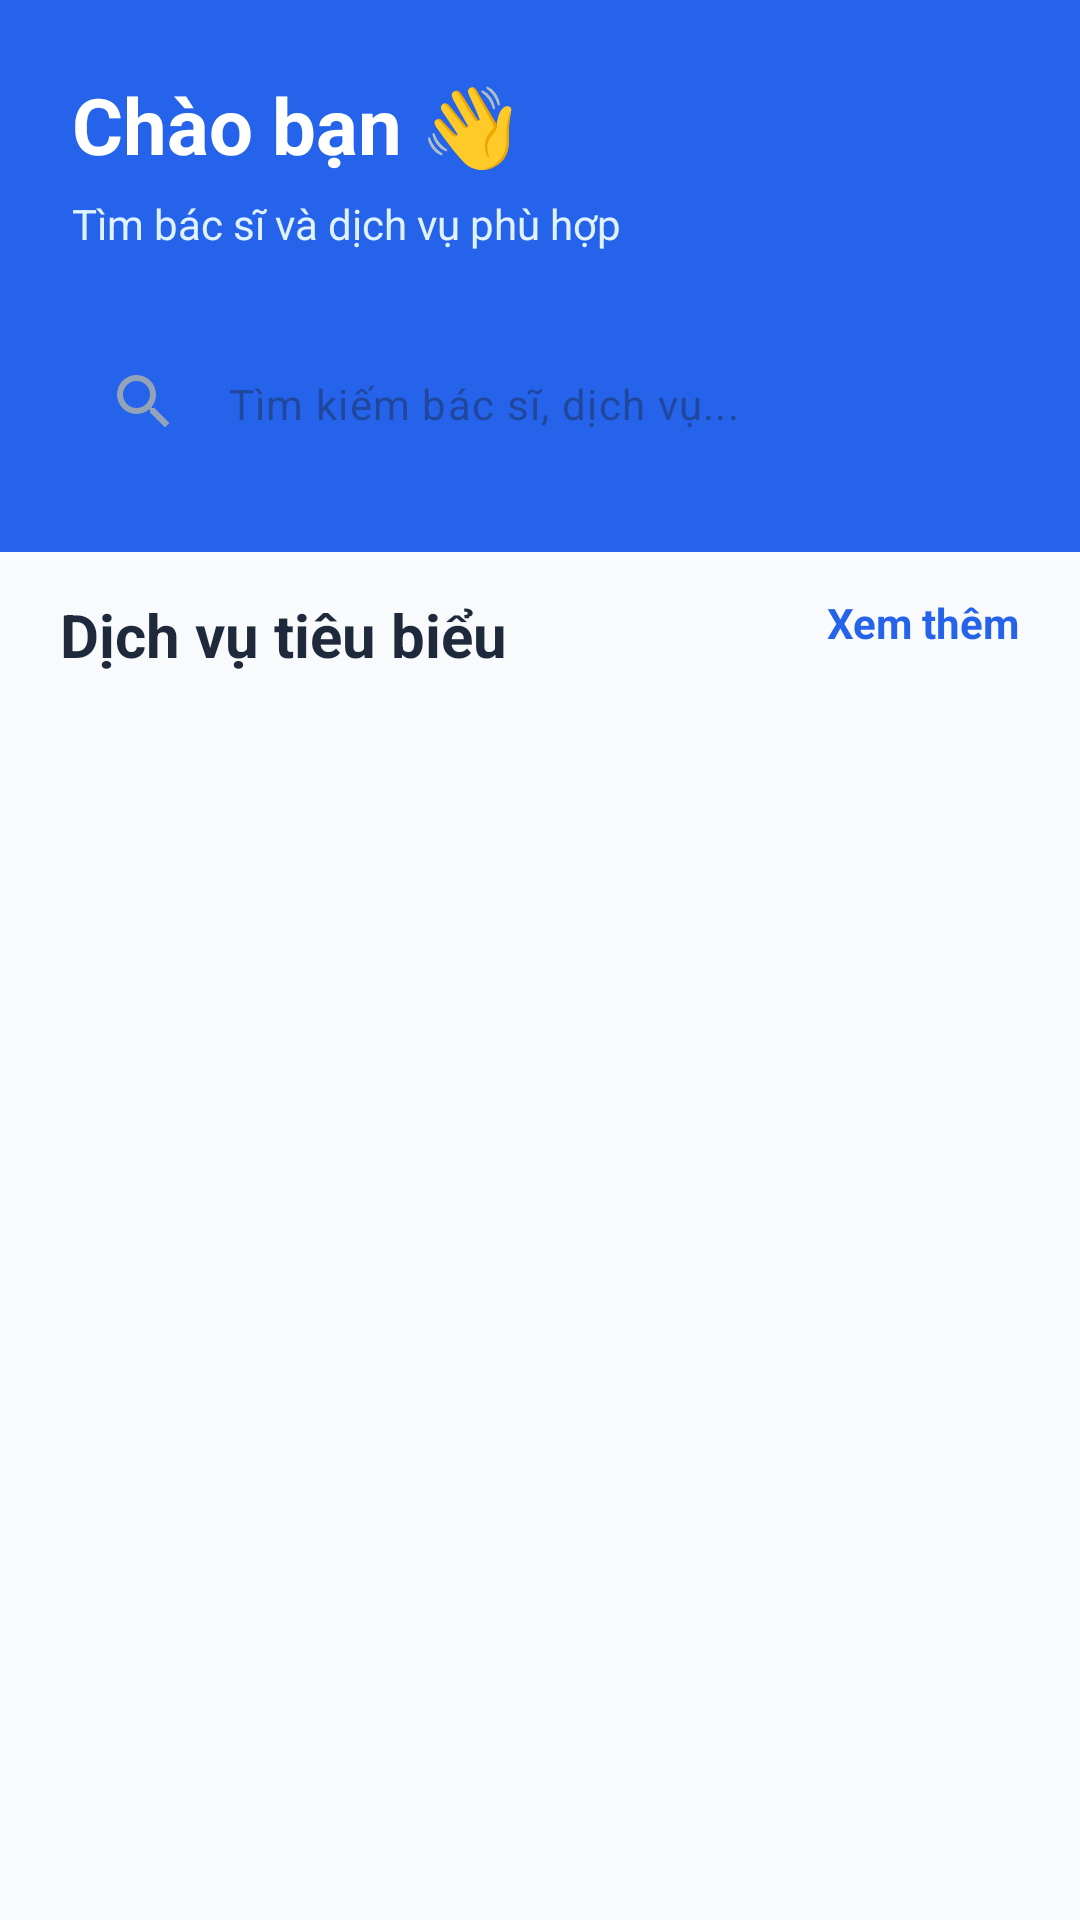

Android layout source for this screen:
<!-- AndroidManifest.xml: application theme Theme.UMC -->
<!-- res/layout/activity_home.xml -->
<?xml version="1.0" encoding="utf-8"?>
<androidx.constraintlayout.widget.ConstraintLayout
    xmlns:android="http://schemas.android.com/apk/res/android"
    xmlns:app="http://schemas.android.com/apk/res-auto"
    android:layout_width="match_parent"
    android:layout_height="match_parent"
    android:background="#F8FAFC">

    
    <com.google.android.material.appbar.AppBarLayout
        android:id="@+id/appBar"
        android:layout_width="0dp"
        android:layout_height="wrap_content"
        app:elevation="0dp"
        app:layout_constraintTop_toTopOf="parent"
        app:layout_constraintStart_toStartOf="parent"
        app:layout_constraintEnd_toEndOf="parent">

        <androidx.constraintlayout.widget.ConstraintLayout
            android:layout_width="match_parent"
            android:layout_height="wrap_content"
            android:background="#2563EB"
            android:padding="24dp">

            
            <TextView
                android:id="@+id/tvTitle"
                android:layout_width="wrap_content"
                android:layout_height="wrap_content"
                android:text="Chào bạn 👋"
                android:textSize="26sp"
                android:textStyle="bold"
                android:textColor="@android:color/white"
                app:layout_constraintTop_toTopOf="parent"
                app:layout_constraintStart_toStartOf="parent"/>

            <TextView
                android:id="@+id/tvSub"
                android:layout_width="wrap_content"
                android:layout_height="wrap_content"
                android:text="Tìm bác sĩ và dịch vụ phù hợp"
                android:textColor="#E0F2FE"
                android:textSize="14sp"
                android:layout_marginTop="6dp"
                app:layout_constraintTop_toBottomOf="@id/tvTitle"
                app:layout_constraintStart_toStartOf="parent"/>

            
            <com.google.android.material.textfield.TextInputLayout
                android:id="@+id/searchLayout"
                android:layout_width="0dp"
                android:layout_height="wrap_content"
                android:layout_marginTop="24dp"
                app:hintEnabled="false"
                app:startIconDrawable="@drawable/ic_search"
                app:startIconTint="#94A3B8"
                app:boxBackgroundMode="none"
                app:layout_constraintTop_toBottomOf="@id/tvSub"
                app:layout_constraintStart_toStartOf="parent"
                app:layout_constraintEnd_toEndOf="parent">

                <com.google.android.material.textfield.TextInputEditText
                    android:id="@+id/etSearch"
                    android:layout_width="match_parent"
                    android:layout_height="52dp"
                    android:hint="Tìm kiếm bác sĩ, dịch vụ..."
                    android:textSize="14sp"
                    android:background="@drawable/bg_search_bar"
                    android:paddingStart="14dp"/>
            </com.google.android.material.textfield.TextInputLayout>

            
            <com.google.android.material.card.MaterialCardView
                android:id="@+id/cardUpcomingAppointment"
                android:layout_width="0dp"
                android:layout_height="wrap_content"
                android:layout_marginTop="18dp"
                android:visibility="gone"
                app:cardCornerRadius="18dp"
                app:cardElevation="6dp"
                app:cardBackgroundColor="@android:color/white"
                app:strokeWidth="1dp"
                app:strokeColor="#E5E7EB"
                app:layout_constraintTop_toBottomOf="@id/searchLayout"
                app:layout_constraintStart_toStartOf="parent"
                app:layout_constraintEnd_toEndOf="parent">

                <LinearLayout
                    android:layout_width="match_parent"
                    android:layout_height="wrap_content"
                    android:orientation="horizontal"
                    android:gravity="center_vertical"
                    android:padding="16dp">

                    <ImageView
                        android:layout_width="42dp"
                        android:layout_height="42dp"
                        android:src="@drawable/ic_calendar"
                        android:background="@drawable/bg_icon_circle"
                        android:padding="10dp"/>

                    <LinearLayout
                        android:layout_width="0dp"
                        android:layout_height="wrap_content"
                        android:layout_weight="1"
                        android:orientation="vertical"
                        android:paddingStart="14dp">

                        <TextView
                            android:id="@+id/tvUpcomingDoctor"
                            android:layout_width="wrap_content"
                            android:layout_height="match_parent"
                            android:textStyle="bold"
                            android:textSize="15sp"
                            android:textColor="#0F172A"
                            android:text="Bác sĩ"/>

                        <TextView
                            android:id="@+id/tvUpcomingTime"
                            android:layout_width="wrap_content"
                            android:layout_height="match_parent"
                            android:textSize="13sp"
                            android:textColor="#475569"
                            android:text="⏰"/>

                        <TextView
                            android:id="@+id/tvUpcomingStatus"
                            android:layout_width="wrap_content"
                            android:layout_height="match_parent"
                            android:textSize="13sp"
                            android:textColor="#2563EB"
                            android:text="📌"/>
                    </LinearLayout>

                    <com.google.android.material.button.MaterialButton
                        android:id="@+id/btnManageAppointment"
                        android:layout_width="wrap_content"
                        android:layout_height="36dp"
                        android:text="Xem"
                        android:textAllCaps="false"
                        android:textColor="@android:color/white"
                        app:cornerRadius="18dp"
                        app:backgroundTint="#2563EB"
                        app:elevation="0dp"/>
                </LinearLayout>
            </com.google.android.material.card.MaterialCardView>

        </androidx.constraintlayout.widget.ConstraintLayout>
    </com.google.android.material.appbar.AppBarLayout>

    
    <LinearLayout
        android:id="@+id/stickyHeader"
        android:layout_width="0dp"
        android:layout_height="wrap_content"
        android:orientation="horizontal"
        android:paddingHorizontal="20dp"
        android:paddingVertical="14dp"
        android:background="#F8FAFC"
        app:layout_constraintTop_toBottomOf="@id/appBar"
        app:layout_constraintStart_toStartOf="parent"
        app:layout_constraintEnd_toEndOf="parent">

        <TextView
            android:layout_width="0dp"
            android:layout_height="wrap_content"
            android:layout_weight="1"
            android:text="Dịch vụ tiêu biểu"
            android:textSize="20sp"
            android:textStyle="bold"
            android:textColor="#1E293B"/>

        <TextView
            android:id="@+id/tvSeeMore"
            android:layout_width="wrap_content"
            android:layout_height="match_parent"
            android:text="Xem thêm"
            android:textStyle="bold"
            android:textColor="#2563EB"/>
    </LinearLayout>

    
    <androidx.core.widget.NestedScrollView
        android:layout_width="0dp"
        android:layout_height="0dp"
        app:layout_constraintTop_toBottomOf="@id/stickyHeader"
        app:layout_constraintBottom_toBottomOf="parent"
        app:layout_constraintStart_toStartOf="parent"
        app:layout_constraintEnd_toEndOf="parent">

        <androidx.recyclerview.widget.RecyclerView
            android:id="@+id/rvHomeGrid"
            android:layout_width="match_parent"
            android:layout_height="wrap_content"
            android:nestedScrollingEnabled="false"
            android:paddingBottom="120dp"/>
    </androidx.core.widget.NestedScrollView>

</androidx.constraintlayout.widget.ConstraintLayout>
<!-- resources referenced by this layout -->
<resources>
  <!-- drawable bg_icon_circle (drawable) -->
  <?xml version="1.0" encoding="utf-8"?>
  <shape xmlns:android="http://schemas.android.com/apk/res/android"
      android:shape="oval">
      <solid android:color="#E3F2FD"/>
  
      <stroke
          android:width="1dp"
          android:color="#BBDEFB"/>
  </shape>
  <!-- drawable ic_calendar (drawable) -->
  <?xml version="1.0" encoding="utf-8"?>
  <vector xmlns:android="http://schemas.android.com/apk/res/android"
      android:width="24dp"
      android:height="24dp"
      android:viewportWidth="24"
      android:viewportHeight="24">
      <path
          android:fillColor="#2563EB"
          android:pathData="M7,2v2H5c-1.1,0 -2,0.9 -2,2v14c0,1.1 0.9,2 2,2h14c1.1,0 2,-0.9 2,-2V6c0,-1.1 -0.9,-2 -2,-2h-2V2h-2v2H9V2H7zm12,18H5V9h14v11zm0,-13H5V6h14v1z"/>
  </vector>
  <!-- drawable ic_search (drawable) -->
  <vector xmlns:android="http://schemas.android.com/apk/res/android"
      android:width="24dp"
      android:height="24dp"
      android:viewportWidth="24"
      android:viewportHeight="24">
      <path
          android:fillColor="#64748B"
          android:pathData="M15.5,14h-0.79l-0.28,-0.27A6.47,6.47 0,0 0,16 9.5 6.5,6.5 0,1 0,9.5 16a6.47,6.47 0,0 0,4.23 -1.57l0.27,0.28v0.79l5,4.99L20.49,19l-4.99,-5zM9.5,14A4.5,4.5 0,1 1,14 9.5 4.5,4.5 0,0 1,9.5 14z"/>
  </vector>
  <style name="Theme.UMC" parent="Base.Theme.UMC" />
  <style name="Base.Theme.UMC" parent="Theme.Material3.DayNight.NoActionBar">
          
          
      </style>
</resources>
